The GitHub repository sinuose/CNNImageClassificationContests contains a labelled image folder "Dataset_1" with 2 categories: BRCA, GBM. Examples follow, each with its label.

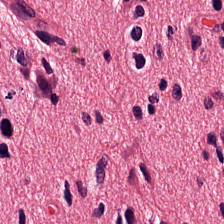
Label: GBM

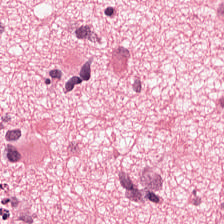
Label: GBM

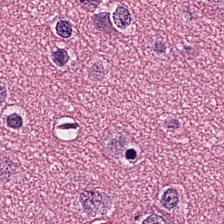
Label: GBM

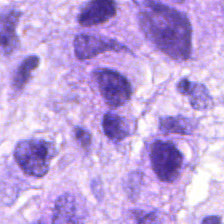
Label: BRCA

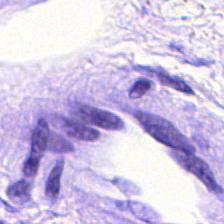
Label: BRCA

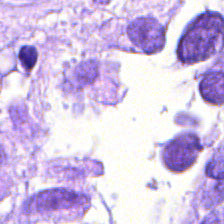
Label: BRCA
